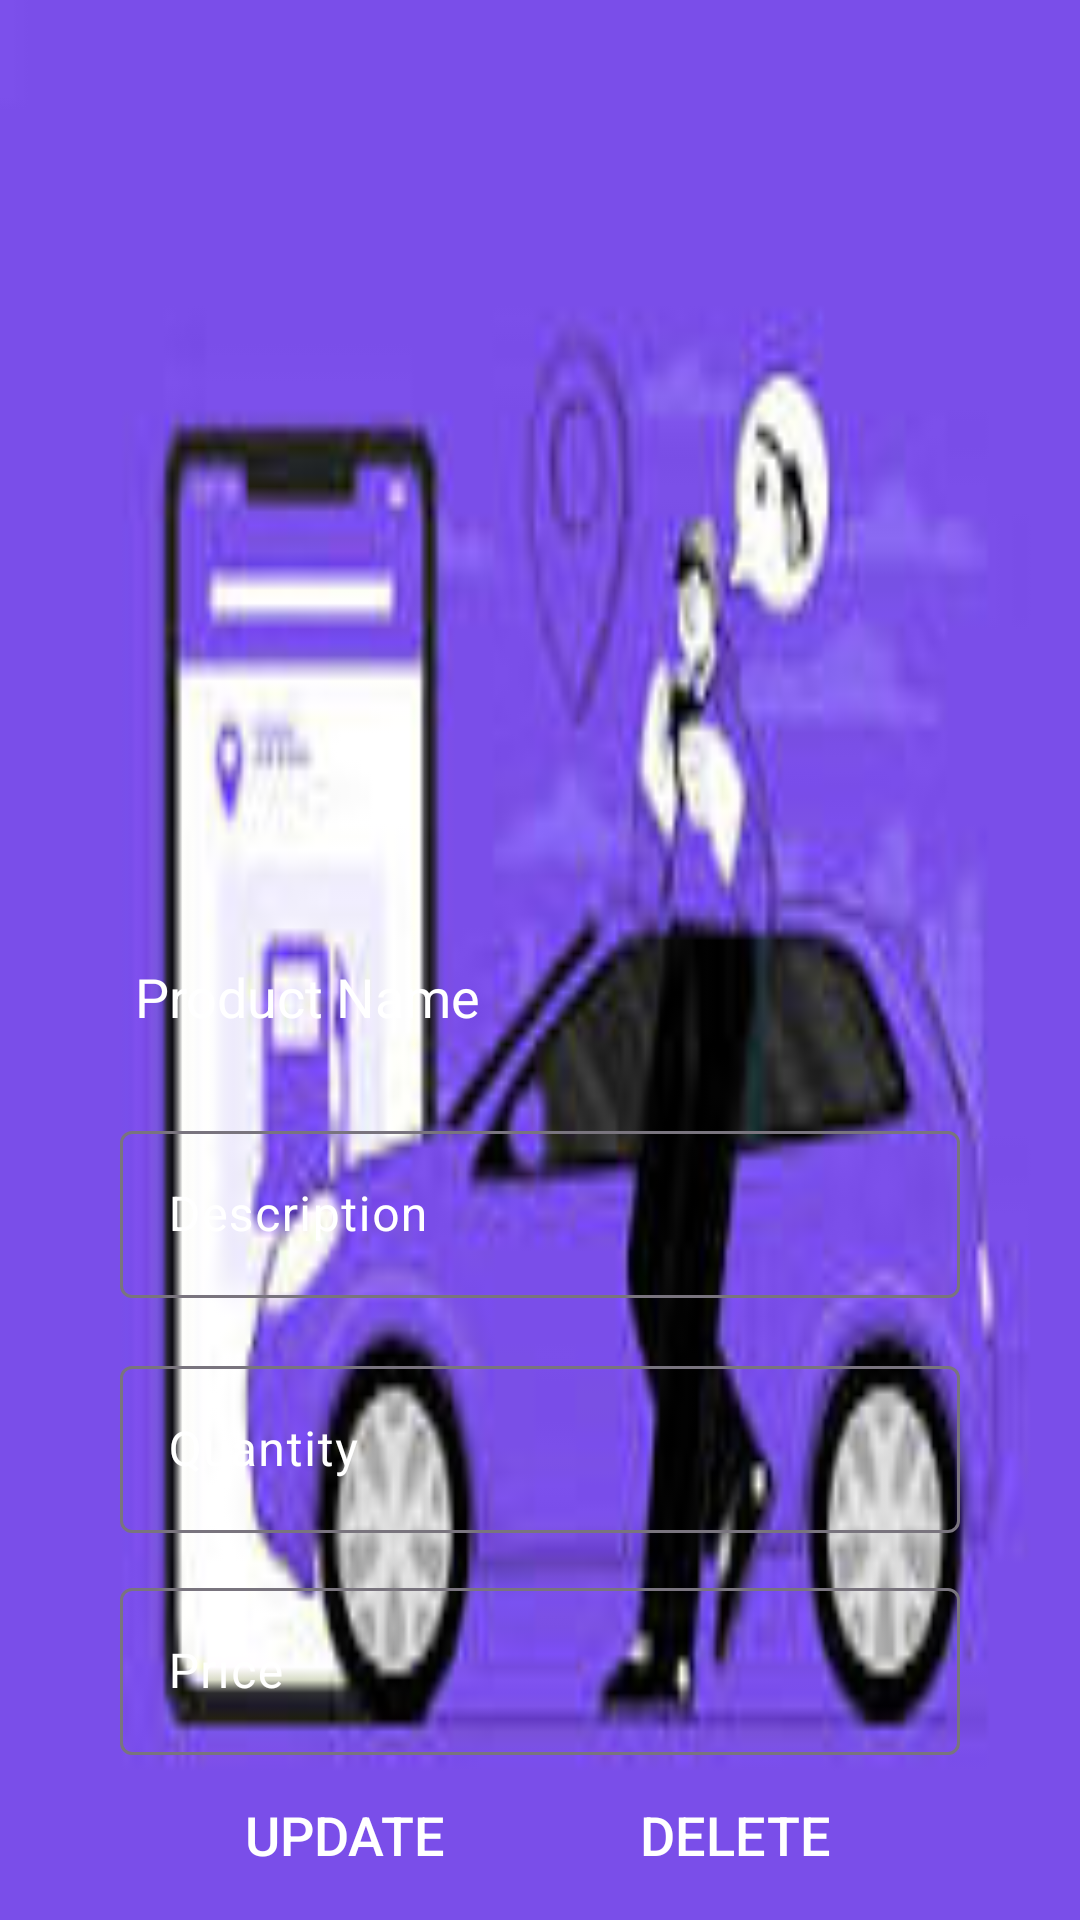

The Android layout XML behind this screen, and the referenced resources:
<!-- AndroidManifest.xml: application theme Theme.Fueldelivery -->
<!-- res/layout/activity_update_delete_product.xml -->
<?xml version="1.0" encoding="utf-8"?>
<androidx.constraintlayout.widget.ConstraintLayout xmlns:android="http://schemas.android.com/apk/res/android"
    xmlns:app="http://schemas.android.com/apk/res-auto"
    xmlns:tools="http://schemas.android.com/tools"
    android:layout_width="match_parent"
    android:layout_height="match_parent"
    tools:context=".attendantProductPanel.UpdateDelete_Product"
    android:background="@drawable/bg2">













    <LinearLayout
        android:layout_width="280dp"
        android:layout_height="wrap_content"
        android:id="@+id/linear_layout"
        android:layout_marginTop="30dp"
        android:orientation="horizontal"
        app:layout_constraintBottom_toBottomOf="parent"
        app:layout_constraintEnd_toEndOf="parent"
        app:layout_constraintStart_toStartOf="parent"
        app:layout_constraintTop_toTopOf="parent"
        app:layout_constraintVertical_bias="0.50">

        <TextView
            android:layout_width="match_parent"
            android:layout_height="30dp"
            android:id="@+id/product_name"
            android:layout_marginLeft="5dp"
            android:text="Product Name"
            android:textColor="@color/white"
            android:textSize="18sp"/>

    </LinearLayout>

    <com.google.android.material.textfield.TextInputLayout
        android:layout_width="280dp"
        android:layout_height="wrap_content"
        android:id="@+id/description"
        android:layout_marginTop="10dp"
        android:textColorHint="@color/white"
        app:layout_constraintBottom_toBottomOf="parent"
        app:layout_constraintEnd_toEndOf="parent"
        app:layout_constraintStart_toStartOf="parent"
        app:layout_constraintTop_toBottomOf="@+id/linear_layout"
        app:layout_constraintVertical_bias="0.053"
        app:layout_constraintHorizontal_bias="0.5">

        <com.google.android.material.textfield.TextInputEditText
            android:layout_width="match_parent"
            android:layout_height="wrap_content"
            android:textColor="@color/white"
            android:hint="Description"
            android:textColorHint="@color/white"
            android:inputType="text"/>

    </com.google.android.material.textfield.TextInputLayout>
    <com.google.android.material.textfield.TextInputLayout
        android:layout_width="280dp"
        android:layout_height="wrap_content"
        android:id="@+id/Quantity"
        android:layout_marginTop="10dp"
        android:textColorHint="@color/white"
        app:layout_constraintBottom_toBottomOf="parent"
        app:layout_constraintEnd_toEndOf="parent"
        app:layout_constraintStart_toStartOf="parent"
        app:layout_constraintTop_toBottomOf="@+id/description"
        app:layout_constraintVertical_bias="0.053"
        app:layout_constraintHorizontal_bias="0.5">

        <com.google.android.material.textfield.TextInputEditText
            android:layout_width="match_parent"
            android:layout_height="wrap_content"
            android:textColor="@color/white"
            android:hint="Quantity"
            android:textColorHint="@color/white"
            android:inputType="text"/>

    </com.google.android.material.textfield.TextInputLayout>
    <com.google.android.material.textfield.TextInputLayout
        android:layout_width="280dp"
        android:layout_height="wrap_content"
        android:id="@+id/price"
        android:layout_marginTop="10dp"
        android:textColorHint="@color/white"
        app:layout_constraintBottom_toBottomOf="parent"
        app:layout_constraintEnd_toEndOf="parent"
        app:layout_constraintStart_toStartOf="parent"
        app:layout_constraintTop_toBottomOf="@+id/Quantity"
        app:layout_constraintVertical_bias="0.053"
        app:layout_constraintHorizontal_bias="0.5">

        <com.google.android.material.textfield.TextInputEditText
            android:layout_width="match_parent"
            android:layout_height="wrap_content"
            android:textColor="@color/white"
            android:hint="Price"
            android:textColorHint="@color/white"
            android:inputType="text"/>

    </com.google.android.material.textfield.TextInputLayout>

    <LinearLayout
        android:layout_width="match_parent"
        android:layout_height="wrap_content"
        android:orientation="horizontal"
        android:gravity="center"
        app:layout_constraintBottom_toBottomOf="parent"
        app:layout_constraintEnd_toEndOf="parent"
        app:layout_constraintStart_toStartOf="parent"
        app:layout_constraintTop_toBottomOf="@id/price"
        app:layout_constraintVertical_bias="0.33"
        app:layout_constraintHorizontal_bias="1.0">

        <Button
            android:layout_width="100dp"
            android:layout_height="50dp"
            android:id="@+id/Updateproduct"
            android:layout_gravity="center"
            android:background="@drawable/btnblueish"
            android:textColor="@color/white"
            android:text="Update"
            android:textSize="18sp"
            android:padding="10dp"/>
        <Button
            android:layout_width="100dp"
            android:layout_height="50dp"
            android:id="@+id/Deleteproduct"
            android:layout_gravity="center"
            android:background="@drawable/btnred"
            android:textColor="@color/white"
            android:text="Delete"
            android:textSize="18sp"
            android:padding="10dp"
            android:layout_marginLeft="30dp"
            android:drawablePadding="10dp"/>



    </LinearLayout>

</androidx.constraintlayout.widget.ConstraintLayout>
<!-- resources referenced by this layout -->
<resources>
  <!-- drawable bg2: jpeg bitmap (drawable, 5993 bytes) -->
  <style name="Theme.Fueldelivery" parent="Base.Theme.Fueldelivery" />
  <style name="Base.Theme.Fueldelivery" parent="Theme.Material3.DayNight.NoActionBar">
          
          
      </style>
  <!-- not gathered from this repository: default colours our renderer supplied (Android Studio template values) -->
  <color name="white">#FFFFFFFF</color>
</resources>
